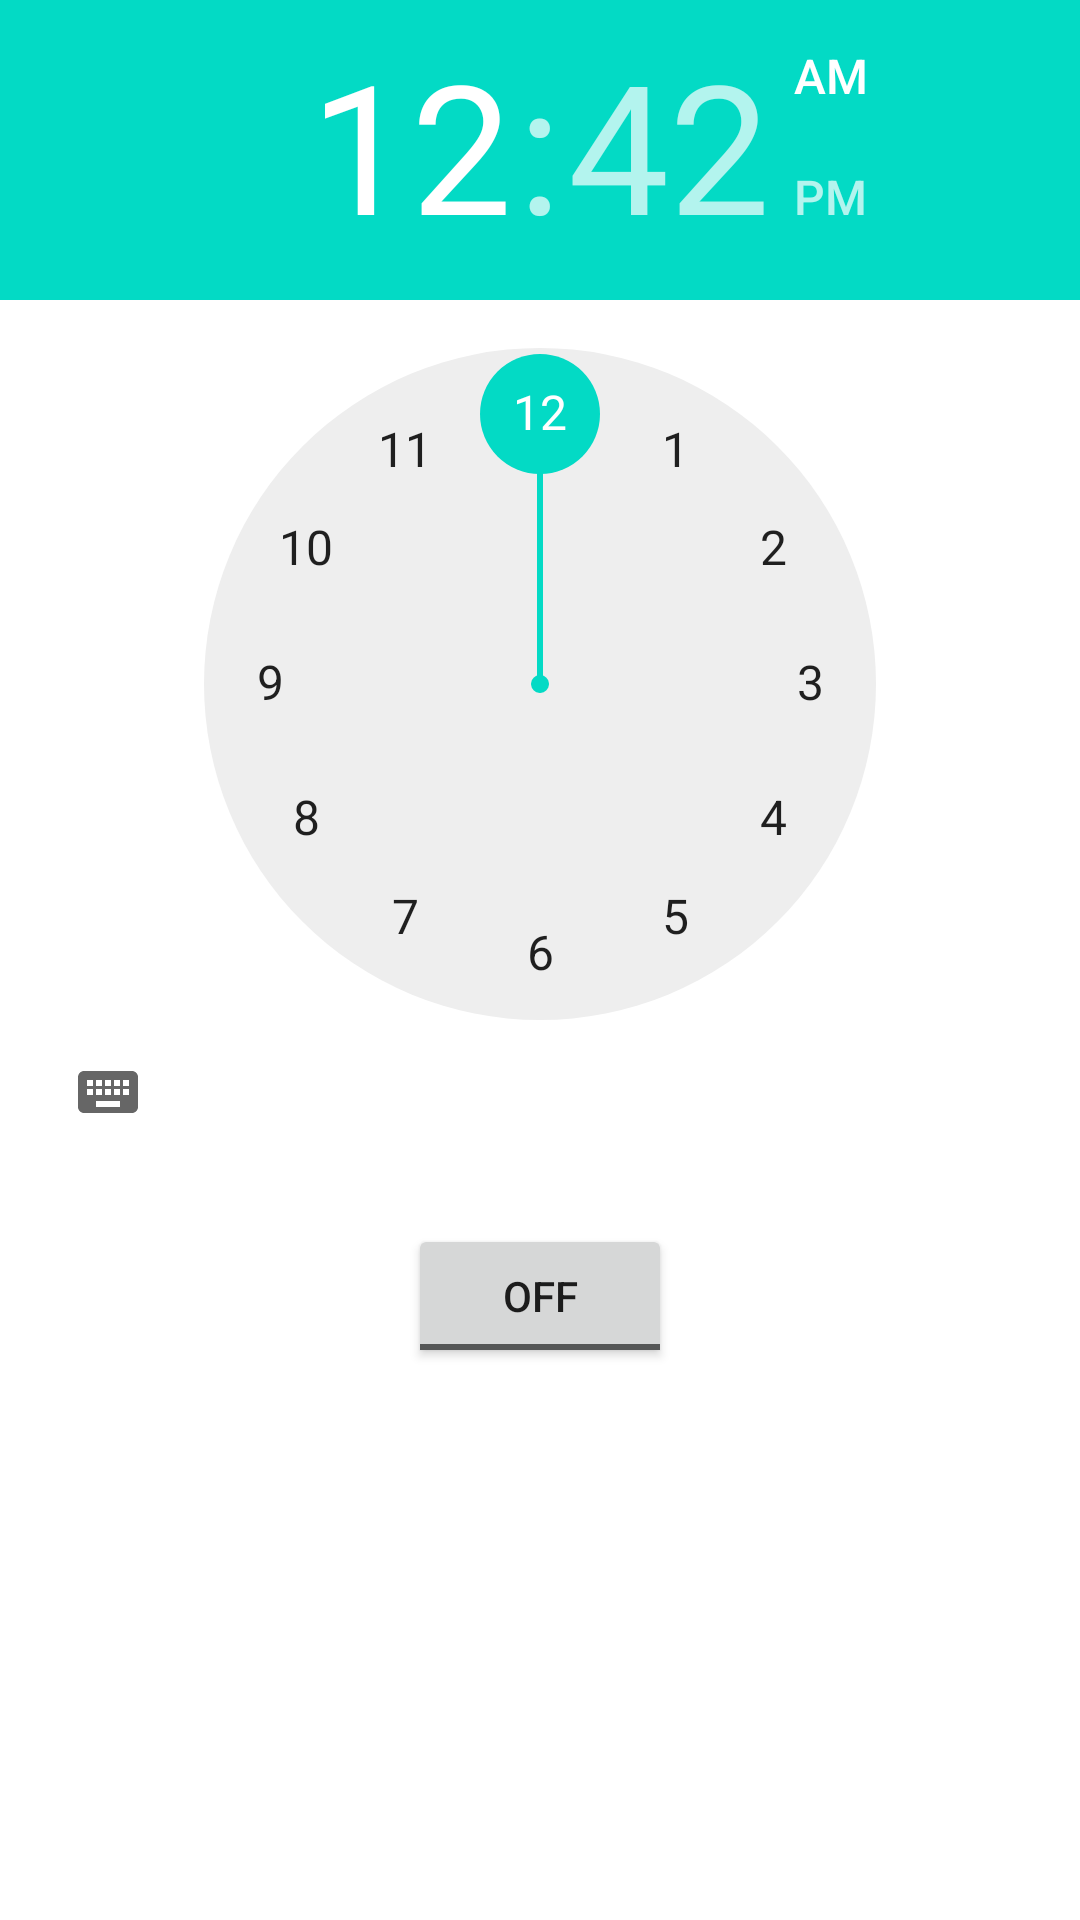

Write the Android layout XML for this screen, with the resource values it uses.
<!-- AndroidManifest.xml: application theme Theme.Practical_7_154 -->
<!-- res/layout/activity_alarm_clock.xml -->
<?xml version="1.0" encoding="utf-8"?>
<LinearLayout
    xmlns:android="http://schemas.android.com/apk/res/android"
    android:layout_width="match_parent"
    android:layout_height="match_parent"
    android:orientation="vertical">

    
    
    <TimePicker
        android:id="@+id/timePicker"
        android:layout_width="wrap_content"
        android:layout_height="wrap_content"
        android:layout_gravity="center" />

    
    
    <ToggleButton
        android:id="@+id/toggleButton"
        android:layout_width="wrap_content"
        android:layout_height="wrap_content"
        android:layout_gravity="center"
        android:layout_margin="20dp"
        android:checked="false"
        android:onClick="OnToggleClicked" />

    

</LinearLayout>
<!-- resources referenced by this layout -->
<resources>
  <style name="Theme.Practical_7_154" parent="Theme.MaterialComponents.DayNight.DarkActionBar">
          
          <item name="colorPrimary">@color/green</item>
          <item name="colorPrimaryVariant">@color/purple_700</item>
          <item name="colorOnPrimary">@color/white</item>
          
          <item name="colorSecondary">@color/teal_200</item>
          <item name="colorSecondaryVariant">@color/teal_700</item>
          <item name="colorOnSecondary">@color/black</item>
          
          <item name="android:statusBarColor" tools:targetApi="l">?attr/colorPrimaryVariant</item>
          
      </style>
  <color name="green">#0EDD20</color>
  <color name="purple_700">#FF3700B3</color>
  <color name="white">#FFFFFFFF</color>
  <color name="teal_200">#FF03DAC5</color>
  <color name="teal_700">#FF018786</color>
  <color name="black">#FF000000</color>
</resources>
